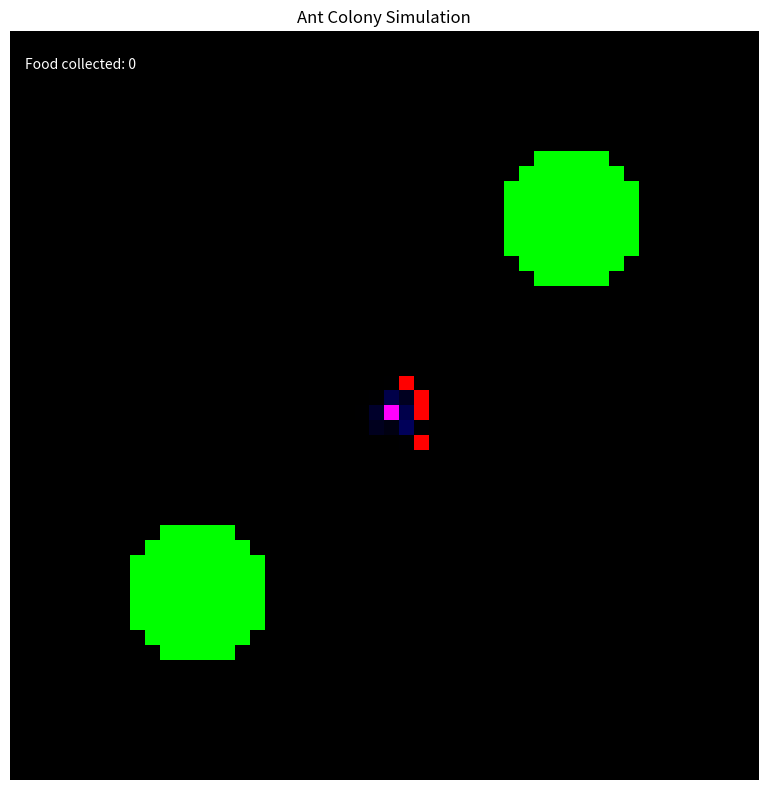

The matplotlib source for this figure:
import numpy as np
import matplotlib.pyplot as plt
from matplotlib.animation import FuncAnimation
import random
import scipy.signal

class AntColonySimulation:
    def __init__(self, width=50, height=50, n_ants=20, evaporation_rate=0.05, diffusion_rate=0.1):
        # Environment
        self.width = width
        self.height = height
        self.pheromone = np.zeros((height, width))
        self.food = np.zeros((height, width), dtype=bool)
        self.nest = None

        # Ants
        self.n_ants = n_ants
        self.ants = []

        # Parameters
        self.evaporation_rate = evaporation_rate
        self.diffusion_rate = diffusion_rate
        self.pheromone_deposit = 1.0
        self.food_found = 0

        # Directions: N, NE, E, SE, S, SW, W, NW
        self.directions = [
            (-1, 0), (-1, 1), (0, 1), (1, 1),
            (1, 0), (1, -1), (0, -1), (-1, -1)
        ]

        # Preallocate visualization data
        self.rgb_data = np.zeros((height, width, 3))

    def setup(self):
        # Create nest at center
        self.nest = (self.height // 2, self.width // 2)

        # Create food sources
        food_radius = 5
        # Food source 1 - upper right
        center1 = (self.height // 4, 3 * self.width // 4)
        for i in range(self.height):
            for j in range(self.width):
                if ((i - center1[0]) ** 2 + (j - center1[1]) ** 2) < food_radius ** 2:
                    self.food[i, j] = True

        # Food source 2 - lower left
        center2 = (3 * self.height // 4, self.width // 4)
        for i in range(self.height):
            for j in range(self.width):
                if ((i - center2[0]) ** 2 + (j - center2[1]) ** 2) < food_radius ** 2:
                    self.food[i, j] = True

        # Initialize ants
        for _ in range(self.n_ants):
            self.ants.append({
                'pos': self.nest,
                'direction': random.randint(0, 7),  # Random initial direction
                'has_food': False,
                'state': 'exploring'  # 'exploring' or 'returning'
            })

    def update(self):
        # Process ant movement (only update a subset of ants per frame)
        for ant in self.ants[:10]:  # Only update 10 ants per frame
            self._move_ant(ant)

        # Update pheromones
        self._update_pheromones()

    def _move_ant(self, ant):
        # Extract ant properties to local variables
        pos = ant['pos']
        direction = ant['direction']
        has_food = ant['has_food']
        state = ant['state']
        i, j = pos

        # Deposit pheromone
        deposit = 2.0 * self.pheromone_deposit if has_food else 0.5 * self.pheromone_deposit
        self.pheromone[i, j] += deposit

        # Check if at nest with food
        if has_food and pos == self.nest:
            has_food = False
            state = 'exploring'
            self.food_found += 1

        # Check if found food
        elif not has_food and self.food[i, j]:
            has_food = True
            state = 'returning'
            direction = (direction + 4) % 8  # Immediate U-turn

        # Choose next direction
        if state == 'returning':
            direction = self._calculate_nest_direction(pos, direction)
        else:
            if random.random() < 0.8:
                direction = self._follow_pheromones(pos, direction)
            else:
                direction = (direction + random.randint(-1, 1)) % 8

        # Move ant
        di, dj = self.directions[direction]
        new_i = i + di
        new_j = j + dj

        # Boundary checking
        if 0 <= new_i < self.height and 0 <= new_j < self.width:
            pos = (new_i, new_j)

        # Update ant properties
        ant.update({
            'pos': pos,
            'direction': direction,
            'has_food': has_food,
            'state': state
        })

    def _calculate_nest_direction(self, pos, current_dir):
        """Returns new direction instead of modifying ant dict"""
        i, j = pos
        nest_i, nest_j = self.nest
        di = nest_i - i
        dj = nest_j - j

        # Determine best direction based on di, dj
        if di == 0:
            base_dir = 2 if dj > 0 else 6
        elif dj == 0:
            base_dir = 4 if di > 0 else 0
        else:
            if di > 0:
                base_dir = 3 if dj > 0 else 5
            else:
                base_dir = 1 if dj > 0 else 7

        # Add randomness
        if random.random() < 0.2:
            base_dir = (base_dir + random.randint(-1, 1)) % 8

        return base_dir

    def _follow_pheromones(self, pos, current_dir):
        """Returns new direction instead of modifying ant dict"""
        i, j = pos
        max_phero = -1
        best_dir = current_dir

        for dir_idx, (di, dj) in enumerate(self.directions):
            ni, nj = i + di, j + dj
            if 0 <= ni < self.height and 0 <= nj < self.width:
                if self.pheromone[ni, nj] > max_phero:
                    max_phero = self.pheromone[ni, nj]
                    best_dir = dir_idx

        return best_dir if (max_phero > 0 and random.random() < 0.8) else \
               (current_dir + random.randint(-1, 1)) % 8

    def _update_pheromones(self):
        # Evaporation
        self.pheromone *= (1 - self.evaporation_rate)

        # Simplified diffusion (average with immediate neighbors)
        kernel = np.array([[0, 1, 0],
                           [1, 0, 1],
                           [0, 1, 0]]) / 4.0
        self.pheromone = (1 - self.diffusion_rate) * self.pheromone + \
                         self.diffusion_rate * scipy.signal.convolve2d(
                             self.pheromone, kernel, mode='same', boundary='wrap')

    def get_visualization_data(self):
        # Reset to black
        self.rgb_data[:, :, :] = 0

        # Add pheromone as blue channel
        normalized_pheromone = self.pheromone / (np.max(self.pheromone) + 0.01)
        self.rgb_data[:, :, 2] = normalized_pheromone

        # Add food as green
        self.rgb_data[:, :, 1] = self.food.astype(float)

        # Add nest as red
        self.rgb_data[self.nest[0], self.nest[1], 0] = 1.0

        # Add ants
        for ant in self.ants:
            i, j = ant['pos']
            if ant['has_food']:
                self.rgb_data[i, j, :2] = 1.0  # Yellow
            else:
                self.rgb_data[i, j, 0] = 1.0  # Red

        return self.rgb_data


# Run simulation with animation
def run_simulation():
    # Parameters
    width, height = 50, 50  # Reduced grid size
    n_ants = 20  # Reduced number of ants
    simulation = AntColonySimulation(width, height, n_ants)
    simulation.setup()

    # Setup plot
    fig, ax = plt.subplots(figsize=(8, 8))
    img = ax.imshow(np.zeros((height, width, 3)), origin='upper')
    ax.set_title('Ant Colony Simulation')
    ax.set_axis_off()

    # Text for food count
    food_text = ax.text(0.02, 0.95, '', transform=ax.transAxes, color='white', fontsize=10)

    # Animation function
    def update(frame):
        simulation.update()
        img.set_array(simulation.get_visualization_data())
        food_text.set_text(f'Food collected: {simulation.food_found}')
        return img, food_text

    # Create animation
    ani = FuncAnimation(fig, update, frames=200, interval=100, blit=True)  # Slower but smoother
    plt.tight_layout()
    plt.show()

    return simulation


if __name__ == "__main__":
    run_simulation()